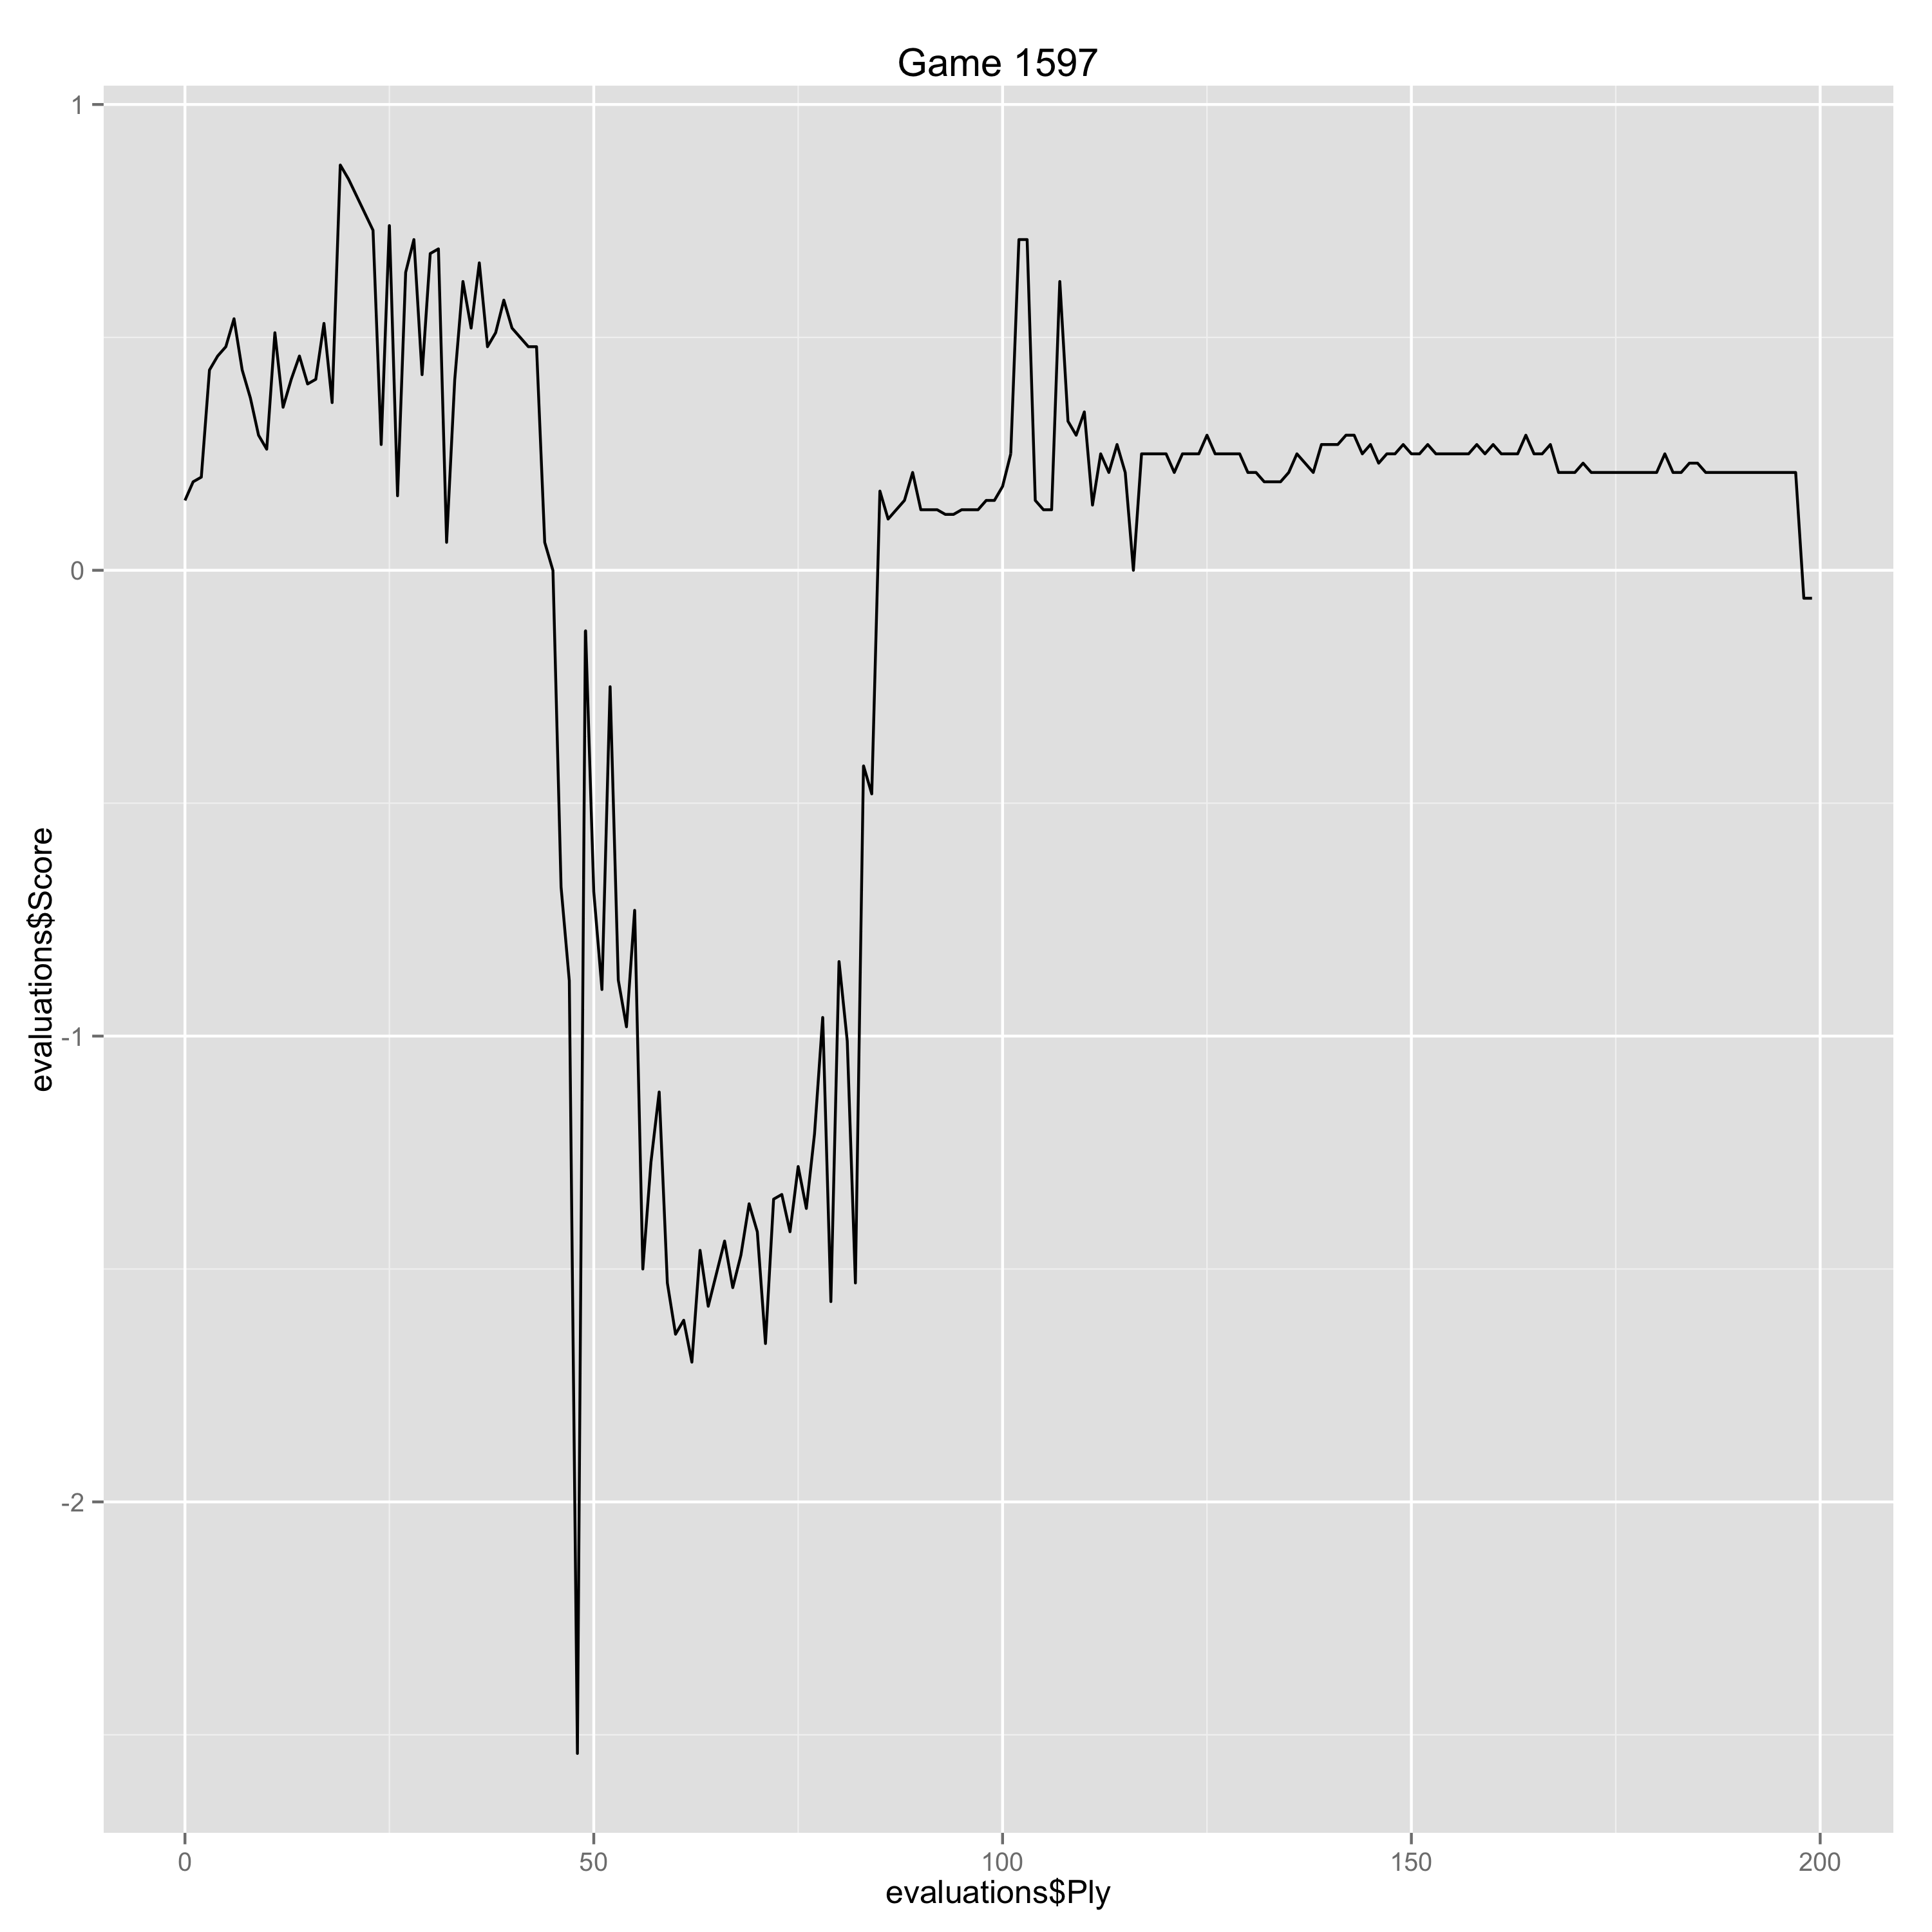

Data behind this chart, as committed beside it:
Ply, Move, White, Black, Score, Eval, Comment
0, [1], d4, , 0.15, 0.15, 
1, [1], , Nf6, 0.19, -0.04, 
2, [2], c4, , 0.2, 0.01, 
3, [2], , g6, 0.43, -0.23, 
4, [3], Nc3, , 0.46, 0.03, 
5, [3], , Bg7, 0.48, -0.02, 
6, [4], e4, , 0.54, 0.06, 
7, [4], , d6, 0.43, 0.11, 
8, [5], f4, , 0.37, -0.06, 
9, [5], , O-O, 0.29, 0.08, 
10, [6], Nf3, , 0.26, -0.03, 
11, [6], , Na6, 0.51, -0.25, 
12, [7], Bd3, , 0.35, -0.16, 
13, [7], , e5, 0.41, -0.06, 
14, [8], fxe5, , 0.46, 0.05, 
15, [8], , dxe5, 0.4, 0.06, 
16, [9], d5, , 0.41, 0.01, 
17, [9], , Ne8, 0.53, -0.12, 
18, [10], Be3, , 0.36, -0.17, 
19, [10], , c5, 0.87, -0.51, 
20, [11], Qe2, , 0.84, -0.03, 
23, [12], , Bd7, 0.73, 0.11, 
24, [13], Rdg1, , 0.27, -0.46, 
25, [13], , Qa5, 0.74, -0.47, 
26, [14], g4, , 0.16, -0.58, 
27, [14], , Nb4, 0.64, -0.48, 
28, [15], Bb1, , 0.71, 0.07, 
29, [15], , b5, 0.42, 0.29, 
30, [16], Nd2, , 0.68, 0.26, 
31, [16], , Rfc8, 0.69, -0.01, 
32, [17], a3, , 0.06, -0.63, 
33, [17], , Na6, 0.41, -0.35, 
34, [18], cxb5, , 0.62, 0.21, 
35, [18], , Nxb5, 0.52, 0.1, 
36, [19], Nc4, , 0.66, 0.14, 
37, [19], , Nxc3, 0.48, 0.18, 
38, [20], Qd2, , 0.51, 0.03, 
39, [20], , Qd8, 0.58, -0.07, 
40, [21], Qxc3, , 0.52, -0.06, 
41, [21], , Nc7, 0.5, 0.02, 
42, [22], Qa5, , 0.48, -0.02, 
43, [22], , Bb5, 0.48, 0.0, 
44, [23], Bd3, , 0.06, -0.42, 
45, [23], , Rab8, 0.0, 0.06, 
46, [24], Rf1, , -0.68, -0.68, 
47, [24], , Qd7, -0.88, 0.2, 
48, [25], Qd2, , -2.54, -1.66, Erreur
49, [25], , Ne8, -0.13, -2.41, 
50, [26], h3, , -0.69, -0.56, 
51, [26], , Bxc4, -0.9, 0.21, 
52, [27], Bxc4, , -0.25, 0.65, 
53, [27], , Nd6, -0.88, 0.63, 
54, [28], Qc2, , -0.98, -0.1, 
55, [28], , Rb6, -0.73, -0.25, 
56, [29], Rh2, , -1.5, -0.77, 
57, [29], , Rcb8, -1.27, -0.23, 
58, [30], Qd3, , -1.12, 0.15, 
59, [30], , Qa4, -1.53, 0.41, 
60, [31], Rc2, , -1.64, -0.11, 
61, [31], , Rxb2, -1.61, -0.03, 
... 138 more rows
